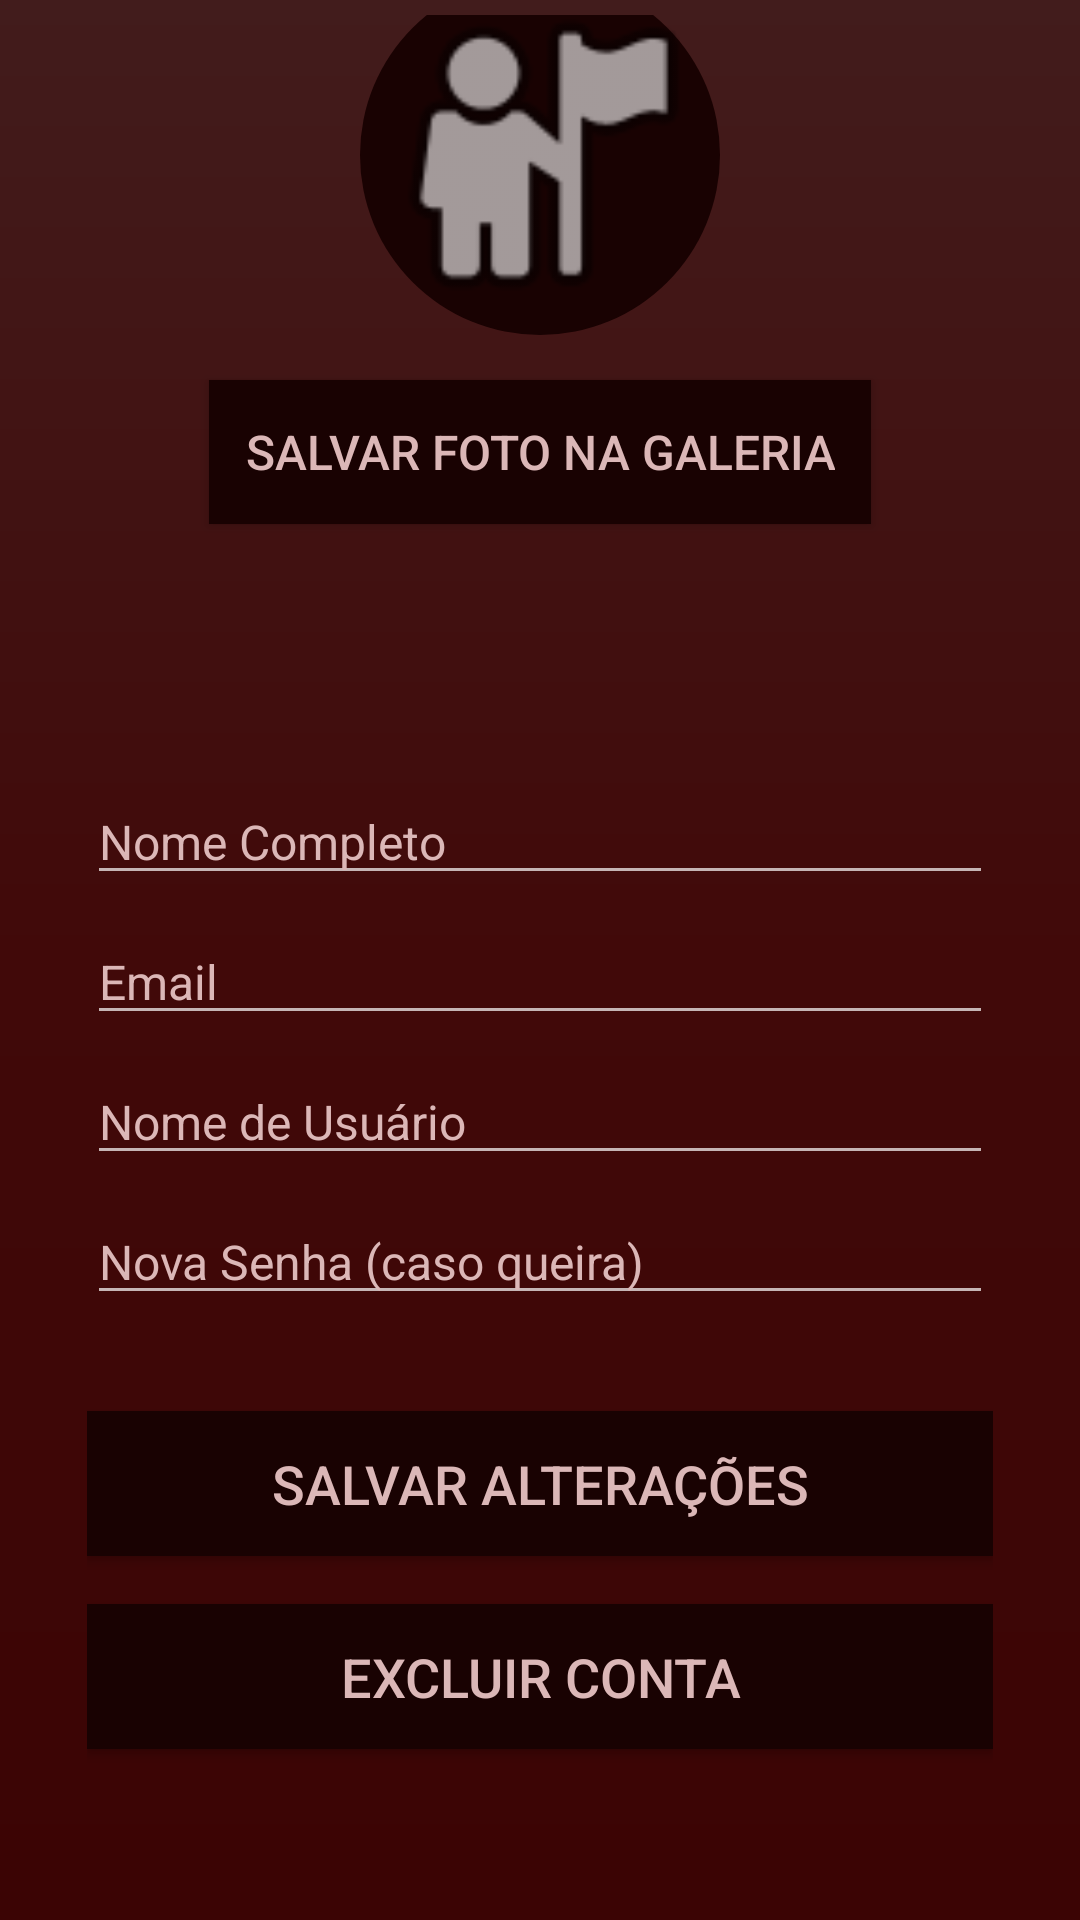

Android layout source for this screen:
<!-- AndroidManifest.xml: application theme Theme.AppCompat -->
<!-- res/layout/activity_perfil_usuario.xml -->
<?xml version="1.0" encoding="utf-8"?>
<LinearLayout xmlns:android="http://schemas.android.com/apk/res/android"
    android:layout_width="match_parent"
    android:layout_height="match_parent"
    android:background="@drawable/gradient_fundo"
    android:gravity="center"
    android:orientation="vertical"
    android:padding="5dp">

    <LinearLayout
        android:layout_width="match_parent"
        android:layout_height="705dp"
        android:gravity="center_horizontal"
        android:orientation="vertical"
        android:padding="24dp">

        <ImageView
            android:id="@+id/imageView_foto_perfil"
            android:layout_width="120dp"
            android:layout_height="120dp"
            android:layout_gravity="center_horizontal"
            android:layout_marginBottom="5dp"
            android:background="@drawable/circle_shape"
            android:clickable="true"
            android:clipToOutline="true"
            android:contentDescription="Foto de Perfil"
            android:focusable="true"
            android:scaleType="centerCrop"
            android:src="@drawable/placeholder_profile_picture" />

        <Button
            android:id="@+id/btn_salvar_foto_perfil_galeria"
            android:layout_width="wrap_content"
            android:layout_height="wrap_content"
            android:layout_marginTop="10dp"
            android:textColor="#DBB7B7"
            android:text="Salvar Foto na Galeria"
            android:textSize="16sp"
            android:background="@drawable/bg_button_square"/>


        <EditText
            android:id="@+id/nome_completo_perfil"
            android:layout_width="match_parent"
            android:layout_height="wrap_content"
            android:layout_marginTop="85dp"
            android:hint="Nome Completo"
            android:textColor="#DBB7B7"
            android:textColorHint="#DBB7B7"
            android:textSize="16sp" />

        <EditText
            android:id="@+id/email_perfil"
            android:layout_width="match_parent"
            android:layout_height="wrap_content"
            android:layout_marginTop="8dp"
            android:hint="Email"
            android:inputType="textEmailAddress"
            android:textColor="#DBB7B7"
            android:textColorHint="#DBB7B7"
            android:textSize="16sp" />

        <EditText
            android:id="@+id/nome_usuario_perfil"
            android:layout_width="match_parent"
            android:layout_height="wrap_content"
            android:layout_marginTop="8dp"
            android:hint="Nome de Usuário"
            android:textColor="#DBB7B7"
            android:textColorHint="#DBB7B7"
            android:textSize="16sp" />

        <EditText
            android:id="@+id/senha_perfil"
            android:layout_width="match_parent"
            android:layout_height="wrap_content"
            android:layout_marginTop="8dp"
            android:hint="Nova Senha (caso queira)"
            android:inputType="textPassword"
            android:textColor="#DBB7B7"
            android:textColorHint="#DBB7B7"
            android:textSize="16sp" />

        <Button
            android:id="@+id/btn_salvar_alteracoes_perfil"
            android:layout_width="match_parent"
            android:layout_height="wrap_content"
            android:layout_marginTop="32dp"
            android:textColor="#DBB7B7"
            android:text="Salvar Alterações"
            android:textSize="18sp"
            android:background="@drawable/bg_button_square"/>

        <Button
            android:id="@+id/btn_excluir_conta"
            android:layout_width="match_parent"
            android:layout_height="wrap_content"
            android:layout_marginTop="16dp"
            android:text="Excluir Conta"
            android:textColor="#DBB7B7"
            android:textSize="18sp"
            android:background="@drawable/bg_button_square"/>

    </LinearLayout>

</LinearLayout>
<!-- resources referenced by this layout -->
<resources>
  <!-- drawable bg_button_square (drawable) -->
  <shape xmlns:android="http://schemas.android.com/apk/res/android"
      android:shape="rectangle">
      <solid android:color="#190202" />
      <corners android:radius="0dp"/>
      <padding
          android:left="12dp"
          android:top="12dp"
          android:right="12dp"
          android:bottom="12dp"/>
  </shape>
  <!-- drawable gradient_fundo (drawable) -->
  <?xml version="1.0" encoding="utf-8"?>
  <shape xmlns:android="http://schemas.android.com/apk/res/android"
      android:shape="rectangle">
      <gradient
          android:startColor="#3B0404"
          android:centerColor="#410909"
          android:endColor="#421C1C"
          android:angle="90"/>
  </shape>
  <!-- drawable placeholder_profile_picture (drawable) -->
  <?xml version="1.0" encoding="utf-8"?>
  <layer-list xmlns:android="http://schemas.android.com/apk/res/android">
      <item>
          <shape android:shape="oval">
              <solid android:color="#190202"/>
          </shape>
      </item>
      <item android:drawable="@android:drawable/ic_menu_myplaces"
          android:gravity="center"
          android:width="64dp"
          android:height="64dp"/>
  </layer-list>
</resources>
